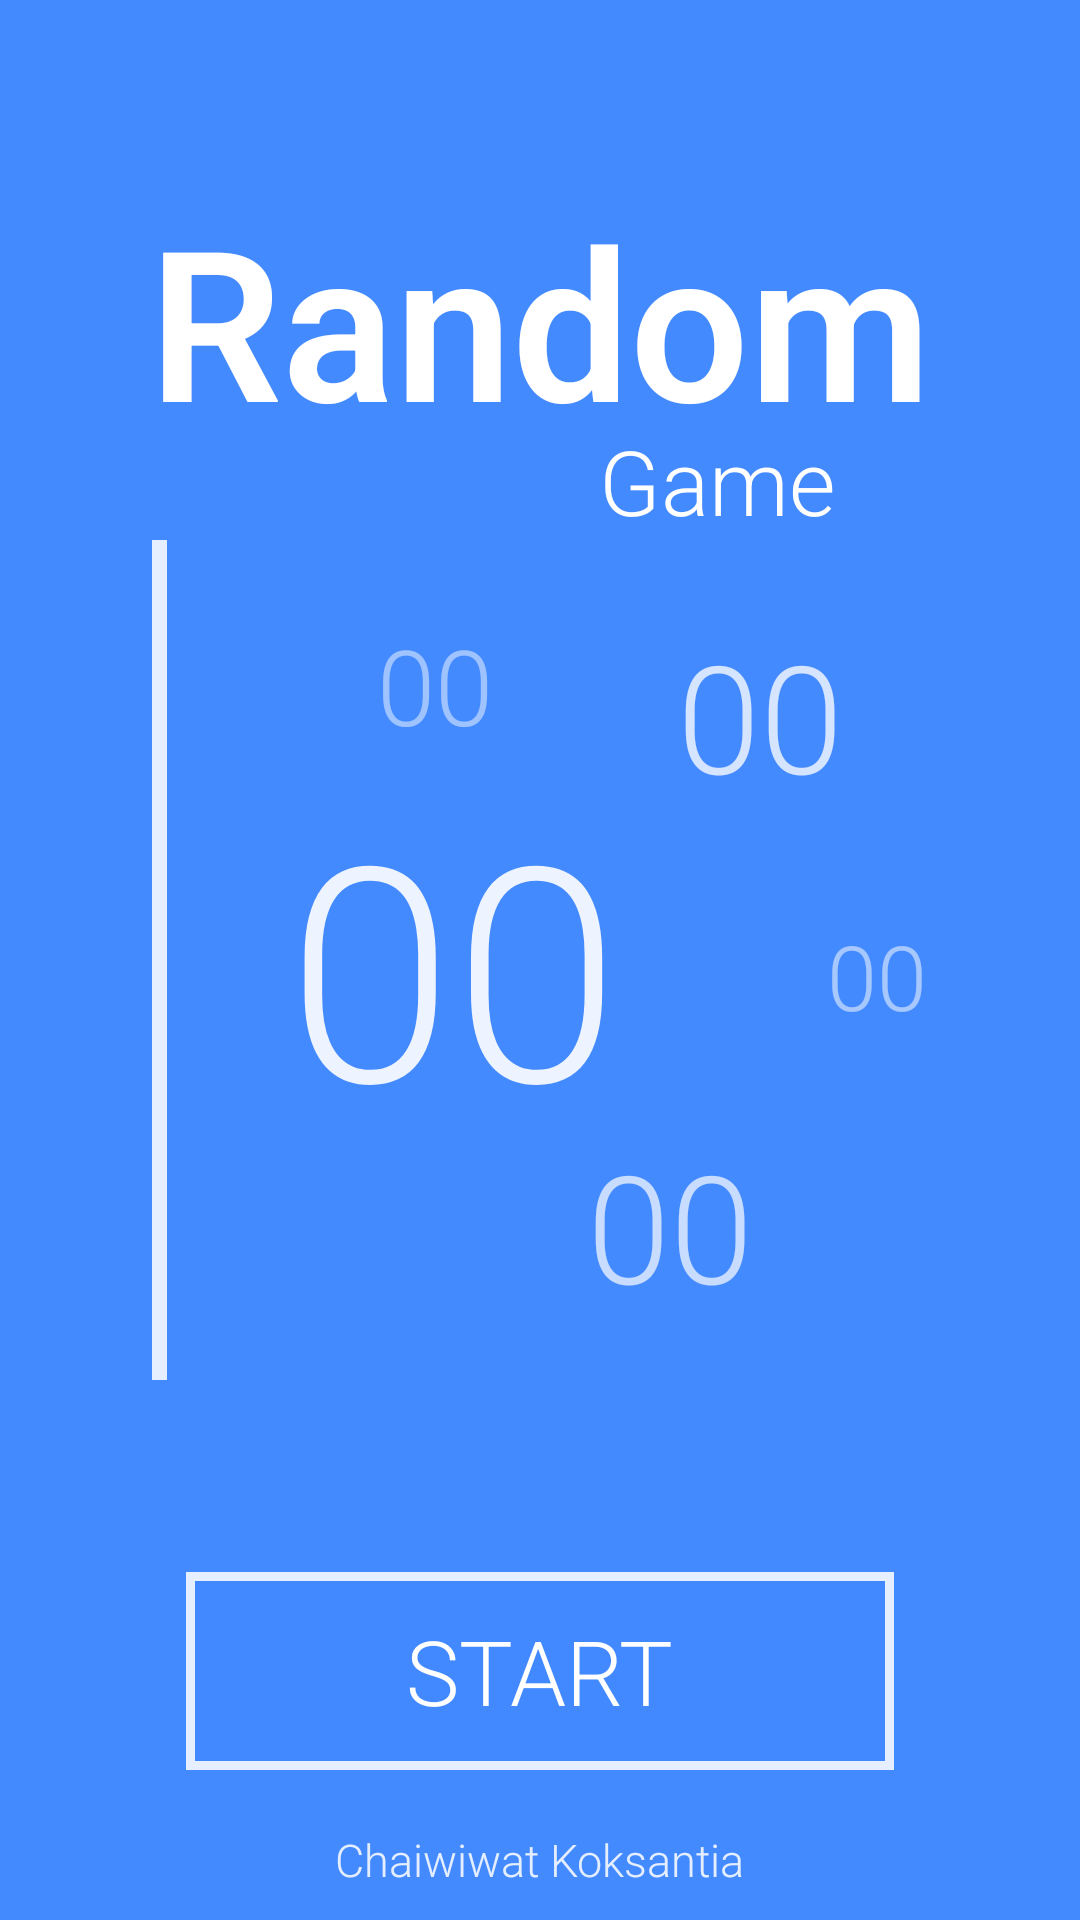

Write the Android layout XML for this screen, with the resource values it uses.
<!-- AndroidManifest.xml: activity theme AppTheme.NoActionBar -->
<!-- res/layout/activity_launch.xml -->
<?xml version="1.0" encoding="utf-8"?>
<android.support.design.widget.CoordinatorLayout xmlns:android="http://schemas.android.com/apk/res/android"
    xmlns:app="http://schemas.android.com/apk/res-auto"
    xmlns:tools="http://schemas.android.com/tools"
    android:layout_width="match_parent"
    android:layout_height="match_parent"
    android:fitsSystemWindows="false"
    tools:context="marlon.melonchan.randomgame.LaunchActivity">

    <RelativeLayout
        android:background="#448AFF"
        android:layout_width="match_parent"
        android:layout_height="match_parent">

            <RelativeLayout
                android:layout_width="wrap_content"
                android:layout_height="wrap_content"
                android:layout_centerHorizontal="true"
                android:layout_marginTop="60dp">

                <TextView
                    android:layout_width="wrap_content"
                    android:layout_height="wrap_content"
                    android:layout_gravity="center"
                    android:id="@+id/NameLauncher"
                    android:fontFamily="sans-serif-light"
                    android:textSize="70dp"
                    android:text="Random"
                    android:textStyle="bold"
                    android:textColor="#FFFFFF"
                    />
                <TextView
                    android:layout_marginTop="80dp"
                    android:layout_width="wrap_content"
                    android:layout_height="wrap_content"
                    android:layout_gravity="center"
                    android:id="@+id/SubNameLauncher"
                    android:fontFamily="sans-serif-light"
                    android:textSize="30dp"
                    android:layout_marginLeft="150dp"
                    android:text="Game"
                    android:textColor="#FFFFFF"
                    />

            </RelativeLayout>

            <LinearLayout
                android:layout_width="wrap_content"
                android:layout_height="wrap_content"
                android:layout_centerHorizontal="true"
                android:layout_centerVertical="true">

                <RelativeLayout
                    android:layout_width="5dp"
                    android:layout_height="280dp"
                    android:layout_centerHorizontal="true"
                    android:layout_centerVertical="true"
                    android:background="#dcffffff"
                    >
                </RelativeLayout>

                <RelativeLayout
                    android:layout_gravity="center"
                    android:layout_marginLeft="20dp"
                    android:paddingLeft="20dp"
                    android:layout_width="wrap_content"
                    android:layout_centerHorizontal="true"
                    android:layout_centerVertical="true"
                    android:layout_height="230dp">
                    <TextView
                        android:layout_width="wrap_content"
                        android:layout_height="wrap_content"
                        android:text="00"
                        android:textColor="#e7ffffff"
                        android:textSize="100dp"
                        android:layout_marginTop="50dp"
                        android:paddingLeft="0dp"
                        android:layout_marginRight="100dp"
                        android:id="@+id/t1"
                        android:fontFamily="sans-serif-light"
                        />
                    <TextView
                        android:layout_width="wrap_content"
                        android:layout_height="wrap_content"
                        android:text="00"
                        android:textColor="#c6ffffff"
                        android:textSize="50dp"
                        android:layout_marginLeft="130dp"
                        android:layout_marginTop="0dp"
                        android:id="@+id/t2"
                        android:fontFamily="sans-serif-light"
                        />
                    <TextView
                        android:layout_width="wrap_content"
                        android:layout_height="wrap_content"
                        android:text="00"
                        android:textColor="#7dffffff"
                        android:textSize="35dp"
                        android:layout_marginLeft="30dp"
                        android:layout_marginTop="0dp"
                        android:id="@+id/t3"
                        android:fontFamily="sans-serif-light"
                        />
                    <TextView
                        android:layout_width="wrap_content"
                        android:layout_height="wrap_content"
                        android:text="00"
                        android:textColor="#87ffffff"
                        android:textSize="30dp"
                        android:layout_marginLeft="180dp"
                        android:layout_marginTop="100dp"
                        android:id="@+id/t4"
                        android:fontFamily="sans-serif-light"
                        />
                    <TextView
                        android:layout_width="wrap_content"
                        android:layout_height="wrap_content"
                        android:text="00"
                        android:textColor="#b3ffffff"
                        android:textSize="50dp"
                        android:layout_marginLeft="100dp"
                        android:layout_marginTop="170dp"
                        android:id="@+id/t5"
                        android:fontFamily="sans-serif-light"
                        />


                </RelativeLayout>

            </LinearLayout>


            <RelativeLayout
                android:id="@+id/jump_btn"
                android:layout_centerHorizontal="true"
                android:layout_alignParentBottom="true"
                android:layout_marginBottom="50dp"
                android:layout_width="wrap_content"
                android:layout_height="wrap_content">

                <RelativeLayout
                    android:layout_width="236dp"
                    android:layout_height="66dp"
                    android:background="#dcffffff"
                    >
                </RelativeLayout>
                <RelativeLayout
                    android:layout_centerHorizontal="true"
                    android:layout_centerVertical="true"
                    android:layout_width="230dp"
                    android:id="@+id/s_bg_btn_id"
                    android:layout_height="60dp"
                    android:background="#dc2979ff">
                    <TextView
                        android:layout_centerHorizontal="true"
                        android:layout_centerVertical="true"
                        android:layout_width="wrap_content"
                        android:layout_height="wrap_content"
                        android:text="START"
                        android:id="@+id/s_btn_id"
                        android:fontFamily="sans-serif-light"
                        android:textSize="30dp"
                        android:textColor="#FFFFFF"
                        />
                </RelativeLayout>

            </RelativeLayout>
            <TextView
                android:layout_width="wrap_content"
                android:layout_height="wrap_content"
                android:layout_alignParentBottom="true"
                android:layout_centerHorizontal="true"
                android:text="Chaiwiwat Koksantia"
                android:layout_marginBottom="10dp"
                android:textColor="#daffffff"
                android:fontFamily="sans-serif-light"
                android:textSize="15dp"
                />

    </RelativeLayout>

</android.support.design.widget.CoordinatorLayout>
<!-- resources referenced by this layout -->
<resources>
  <style name="AppTheme.NoActionBar">
          <item name="windowActionBar">false</item>
          <item name="windowNoTitle">true</item>
      </style>
</resources>
